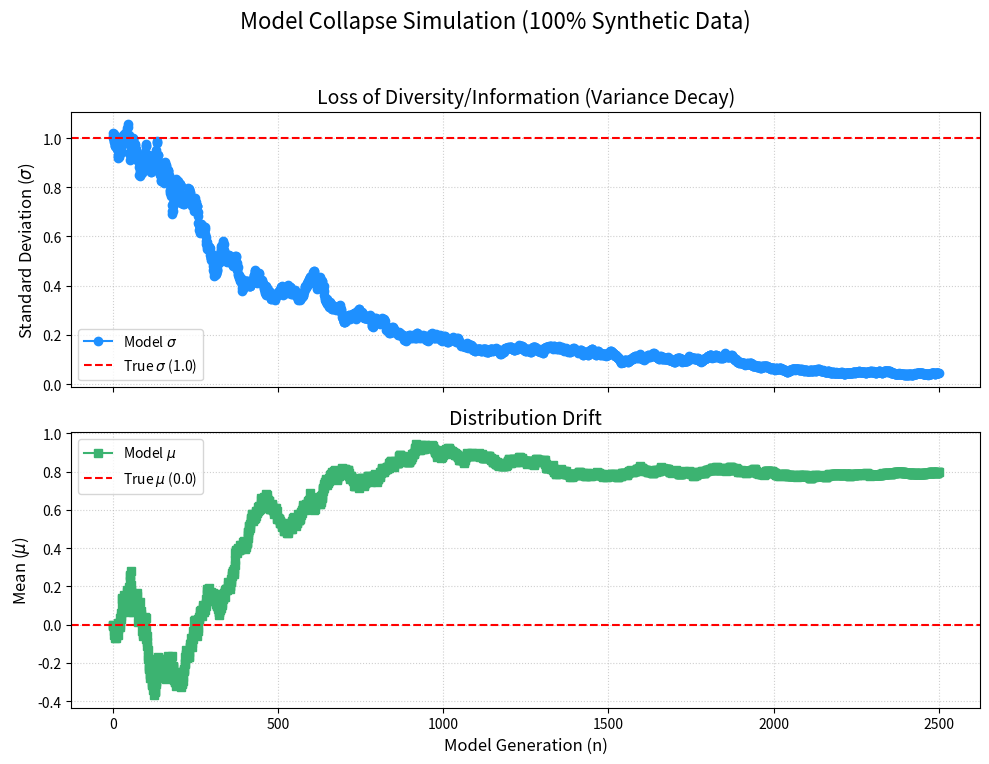

Generate this figure with matplotlib:
import numpy as np
import matplotlib.pyplot as plt

NUM_GENERATIONS = 2500 
SAMPLE_SIZE = 1000    
TRUE_MU = 0.0      
TRUE_SIGMA = 1.0 
X_SYNTHETIC = 1.0    
                    

def simulate_model_collapse(num_generations, sample_size, true_mu, true_sigma, x_synthetic):
    synthetic_count = int(sample_size * x_synthetic)
    real_count = sample_size - synthetic_count

    generation_history = []

    current_mu = true_mu
    current_sigma = true_sigma
    
    generation_history.append({'mu': current_mu, 'sigma': current_sigma})

    print(f"--- Starting Simulation ({sample_size} samples/gen, {x_synthetic*100:.0f}% Synthetic) ---")
    print(f"Gen 0: Mu={current_mu:.4f}, Sigma={current_sigma:.4f}")

    for gen in range(1, num_generations + 1):
        
        synthetic_data = np.random.normal(loc=current_mu, scale=current_sigma, size=synthetic_count)
        
        real_data = np.random.normal(loc=true_mu, scale=true_sigma, size=real_count)
        mixed_data = np.concatenate([synthetic_data, real_data])
        
        next_mu = np.mean(mixed_data)
        next_sigma = np.std(mixed_data)
        
        if next_sigma < 1e-6:
             print(f"\n--- LATE COLLAPSE DETECTED at Generation {gen} ---")
             print("Variance has effectively collapsed to zero. Simulation halted.")
             current_mu = next_mu
             current_sigma = 0.0
             generation_history.append({'mu': current_mu, 'sigma': current_sigma})
             break

        current_mu = next_mu
        current_sigma = next_sigma
        
        generation_history.append({'mu': current_mu, 'sigma': current_sigma})
        
        if gen % 5 == 0 or gen == num_generations:
            print(f"Gen {gen}: Mu={current_mu:.4f}, Sigma={current_sigma:.4f}")
    
    generations = np.arange(len(generation_history))
    mus = np.array([g['mu'] for g in generation_history])
    sigmas = np.array([g['sigma'] for g in generation_history])

    fig, (ax1, ax2) = plt.subplots(2, 1, figsize=(10, 8), sharex=True)
    fig.suptitle(f'Model Collapse Simulation ({x_synthetic*100:.0f}% Synthetic Data)', fontsize=16)

    ax1.plot(generations, sigmas, marker='o', linestyle='-', color='#1e90ff', label='Model $\sigma$')
    ax1.axhline(TRUE_SIGMA, color='red', linestyle='--', label=f'True $\sigma$ ({TRUE_SIGMA})')
    ax1.set_ylabel('Standard Deviation ($\sigma$)', fontsize=12)
    ax1.set_title('Loss of Diversity/Information (Variance Decay)', fontsize=14)
    ax1.grid(True, linestyle=':', alpha=0.6)
    ax1.legend()


    ax2.plot(generations, mus, marker='s', linestyle='-', color='#3cb371', label='Model $\mu$')
    ax2.axhline(TRUE_MU, color='red', linestyle='--', label=f'True $\mu$ ({TRUE_MU})')
    ax2.set_xlabel('Model Generation (n)', fontsize=12)
    ax2.set_ylabel('Mean ($\mu$)', fontsize=12)
    ax2.set_title('Distribution Drift', fontsize=14)
    ax2.grid(True, linestyle=':', alpha=0.6)
    ax2.legend()
    
    plt.tight_layout(rect=[0, 0.03, 1, 0.95])
    plt.show()


if __name__ == "__main__":
    simulate_model_collapse(NUM_GENERATIONS, SAMPLE_SIZE, TRUE_MU, TRUE_SIGMA, X_SYNTHETIC)
